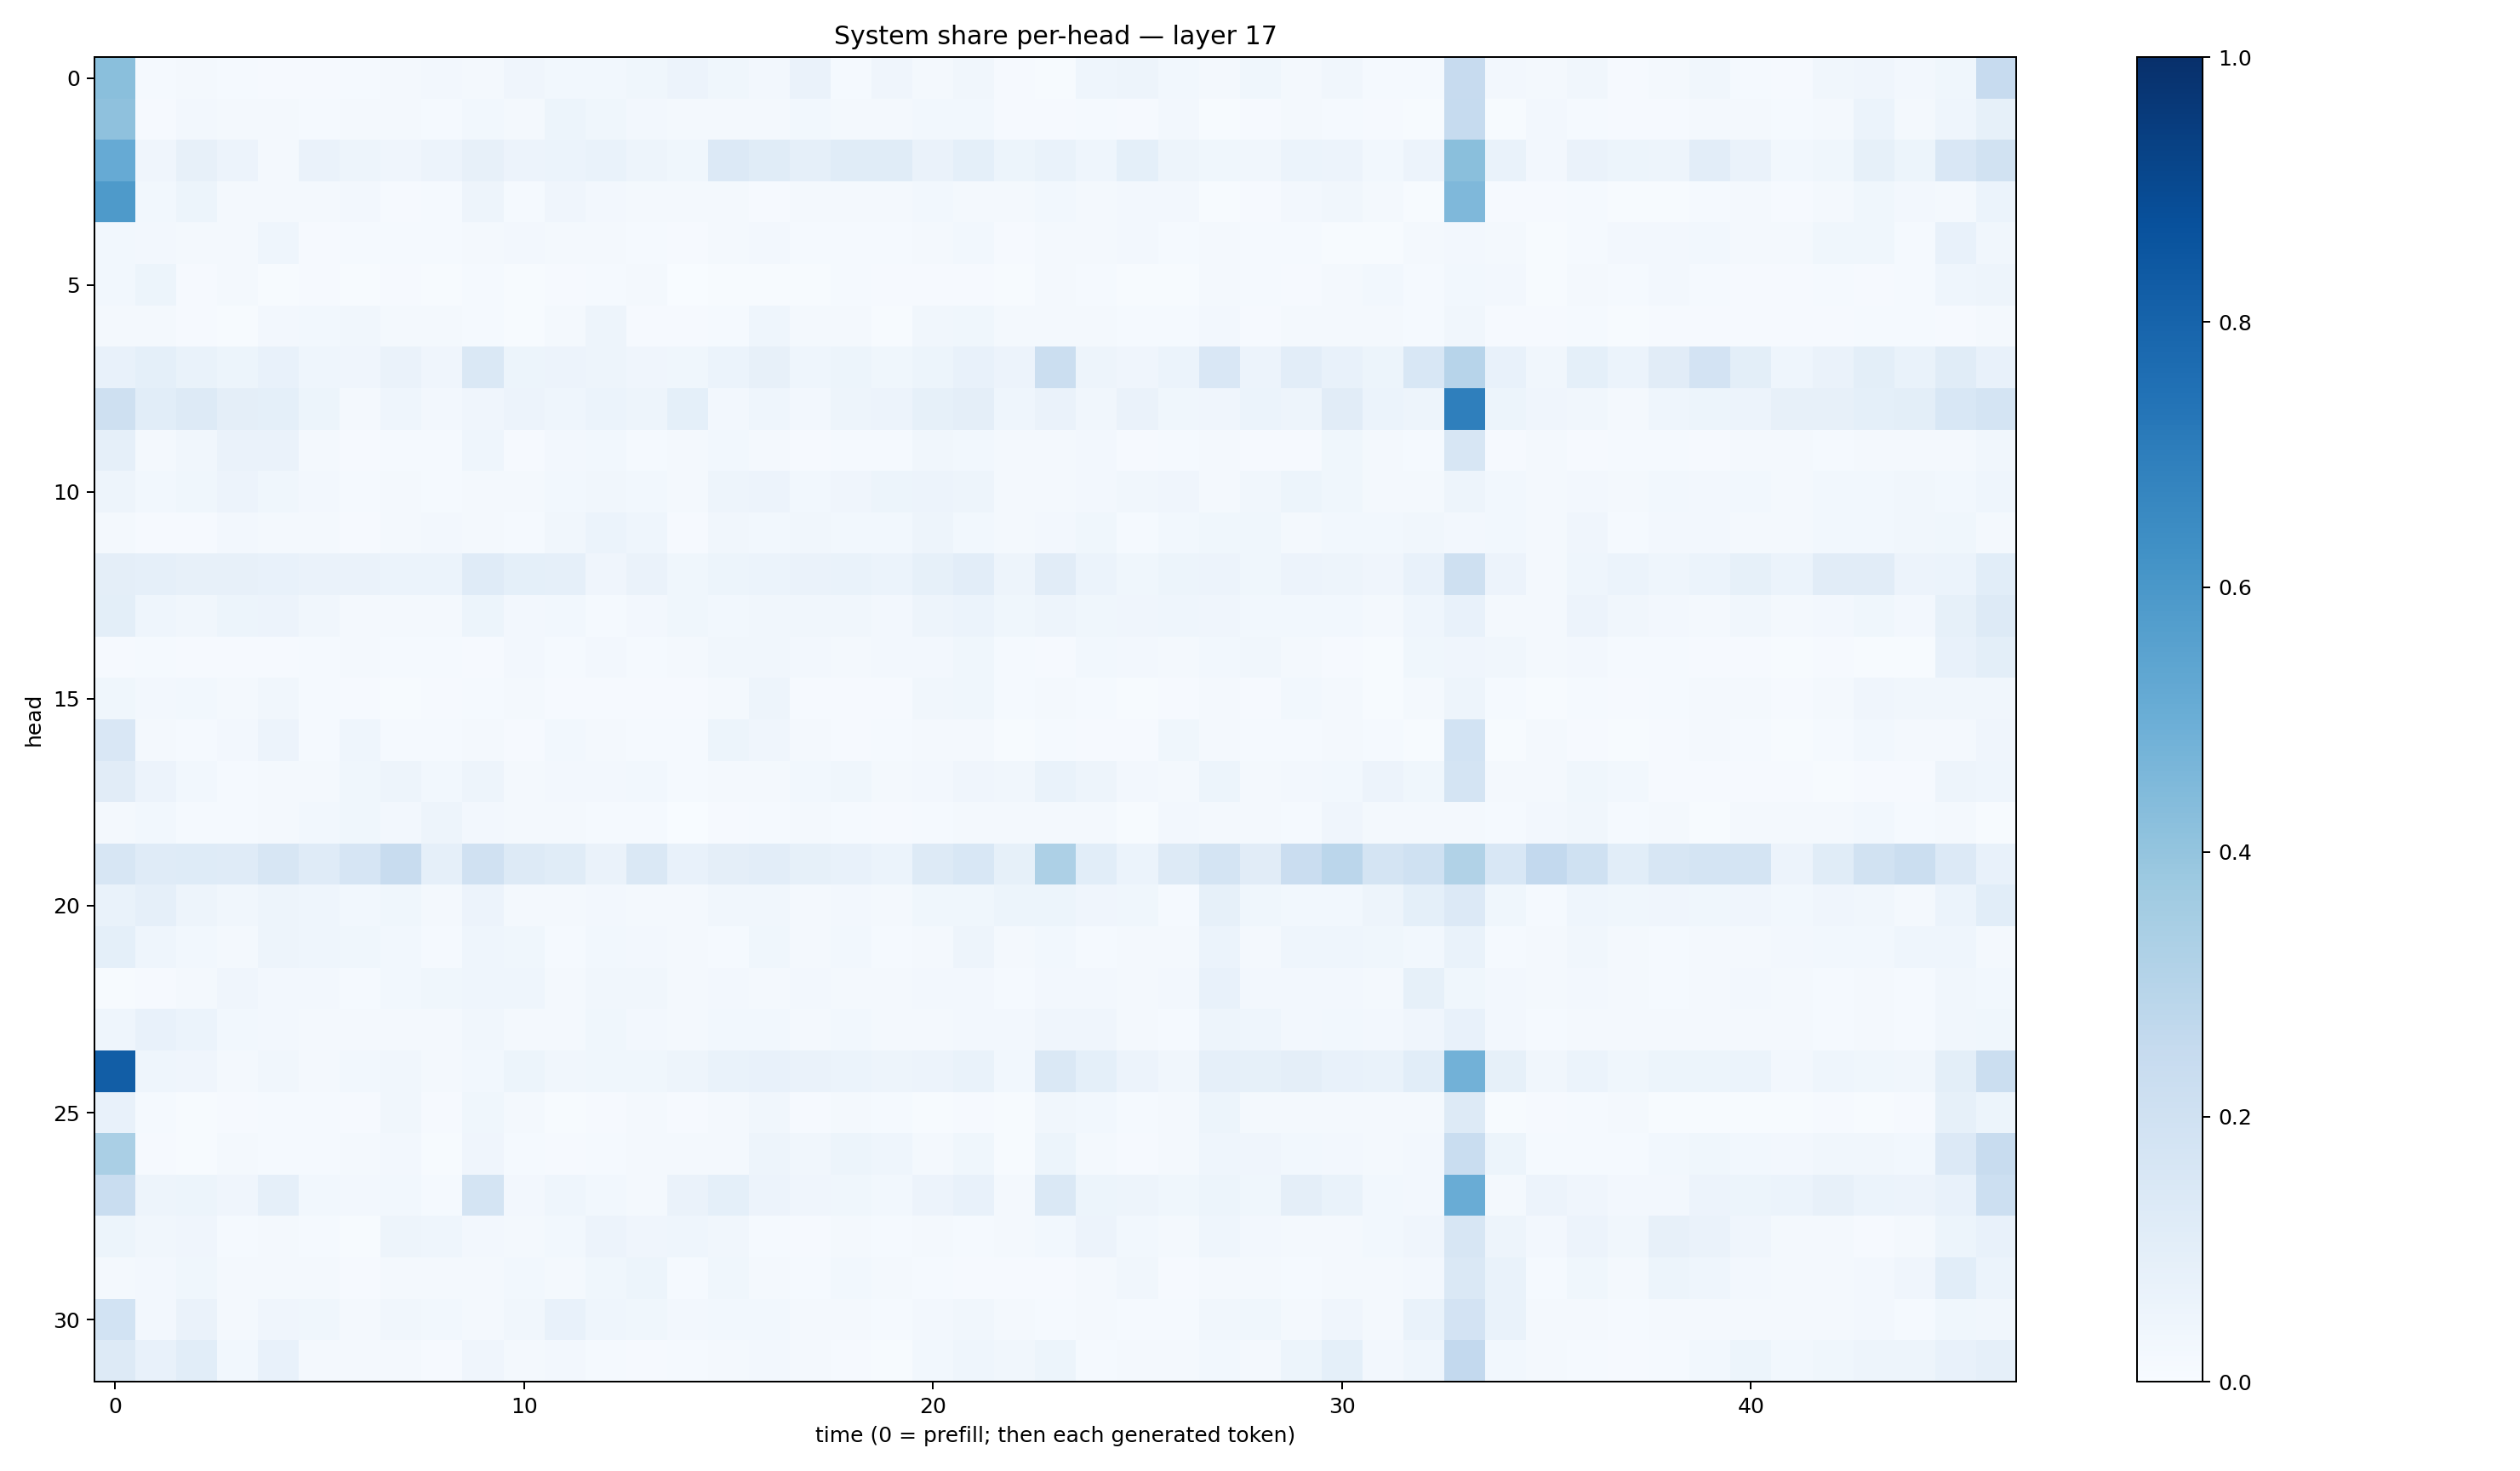

The file beside this chart, header and first rows:
0.425385, 0.014224432, 0.01663574, 0.0141686555, 0.010613622, 0.008856594, 0.014959881, 0.021002708, 0.024913082, 0.01651685, 0.04022122, 0.029481053, 0.030671347, 0.03751119, 0.057432294, 0.03753624, 0.026883127, 0.065281436, 0.014482883, 0.039397206, 0.020795224, 0.031662695, 0.009065239, 0.0064259763
0.4104, 0.01103, 0.02611, 0.02088, 0.01605, 0.01299, 0.0186, 0.02232, 0.01517, 0.02908, 0.02031, 0.05226, 0.03663, 0.02361, 0.0184, 0.017, 0.01693, 0.02847, 0.01705, 0.01904, 0.03084, 0.02775, 0.009205, 0.008624
0.5126, 0.04265, 0.08033, 0.05722, 0.01759, 0.06451, 0.04719, 0.03941, 0.05772, 0.07929, 0.05855, 0.05887, 0.0677, 0.04943, 0.03656, 0.1335, 0.1134, 0.0873, 0.1143, 0.1152, 0.06388, 0.09, 0.05187, 0.06811
0.5872, 0.03039, 0.05396, 0.01694, 0.01994, 0.02125, 0.02732, 0.01169, 0.01402, 0.04692, 0.01199, 0.04114, 0.02389, 0.02064, 0.0192, 0.02057, 0.01164, 0.02075, 0.01591, 0.02343, 0.02746, 0.02327, 0.01885, 0.02765
0.02794, 0.02489, 0.01973, 0.0206, 0.04319, 0.01036, 0.01274, 0.01257, 0.01341, 0.01999, 0.02441, 0.01818, 0.01967, 0.01378, 0.01053, 0.01956, 0.02373, 0.01466, 0.01498, 0.0146, 0.02272, 0.02964, 0.01008, 0.0167
0.029, 0.05293, 0.01091, 0.01585, 0.006863, 0.0109, 0.006033, 0.009959, 0.007006, 0.01345, 0.00774, 0.009989, 0.01184, 0.02122, 0.00335, 0.005025, 0.005208, 0.006967, 0.01215, 0.01036, 0.008959, 0.01136, 0.007444, 0.017
0.01656, 0.02119, 0.008777, 0.005587, 0.02621, 0.02905, 0.03245, 0.02305, 0.02, 0.01256, 0.006688, 0.02121, 0.04756, 0.01101, 0.01035, 0.01262, 0.04491, 0.02091, 0.02132, 0.00738, 0.03403, 0.03748, 0.01594, 0.01651
0.07225, 0.09317, 0.06709, 0.05338, 0.07552, 0.0468, 0.04169, 0.06276, 0.03925, 0.1477, 0.05111, 0.05713, 0.04746, 0.04244, 0.03827, 0.05985, 0.07986, 0.04329, 0.0519, 0.03883, 0.05386, 0.07541, 0.05688, 0.2209
0.205, 0.106, 0.1255, 0.09411, 0.09004, 0.05279, 0.02129, 0.04537, 0.02477, 0.04043, 0.05792, 0.04381, 0.06232, 0.04885, 0.0916, 0.0266, 0.04453, 0.02423, 0.04899, 0.05605, 0.08211, 0.0946, 0.04677, 0.06305
0.08944, 0.01738, 0.0336, 0.06474, 0.06493, 0.01749, 0.01156, 0.013, 0.01242, 0.04604, 0.009933, 0.02601, 0.02759, 0.01276, 0.02075, 0.03075, 0.01885, 0.01076, 0.01338, 0.01535, 0.03457, 0.02764, 0.018, 0.01861
0.05027, 0.02856, 0.03595, 0.05765, 0.03673, 0.02696, 0.01388, 0.01604, 0.01465, 0.01695, 0.01672, 0.02771, 0.03295, 0.03068, 0.01845, 0.04804, 0.05487, 0.02848, 0.04025, 0.05112, 0.05566, 0.04705, 0.02224, 0.01582
0.02054, 0.01169, 0.01125, 0.0253, 0.02243, 0.01968, 0.01152, 0.01869, 0.02468, 0.01894, 0.01557, 0.03324, 0.05871, 0.04606, 0.009465, 0.03391, 0.02924, 0.03358, 0.03103, 0.03095, 0.05051, 0.02747, 0.0199, 0.02625
0.09442, 0.08667, 0.07956, 0.07938, 0.07726, 0.06535, 0.06558, 0.05979, 0.06248, 0.1195, 0.09185, 0.08971, 0.04024, 0.06556, 0.03852, 0.05427, 0.05893, 0.06486, 0.06737, 0.06206, 0.08459, 0.1042, 0.04983, 0.1097
0.09813, 0.04553, 0.03479, 0.0544, 0.05819, 0.03233, 0.02117, 0.02125, 0.02226, 0.05096, 0.02628, 0.02848, 0.01431, 0.02536, 0.0375, 0.0287, 0.03401, 0.03495, 0.03144, 0.0249, 0.05062, 0.0609, 0.0357, 0.05067
0.008029, 0.01277, 0.009625, 0.01029, 0.01018, 0.01257, 0.01665, 0.01325, 0.0133, 0.01051, 0.02403, 0.01334, 0.0256, 0.01196, 0.01792, 0.03349, 0.03272, 0.02482, 0.02193, 0.02729, 0.02599, 0.03827, 0.01469, 0.01096
0.03906, 0.02392, 0.02749, 0.01963, 0.03494, 0.01202, 0.008404, 0.007118, 0.00816, 0.01198, 0.01756, 0.01084, 0.01003, 0.01008, 0.008721, 0.02046, 0.04782, 0.009746, 0.00971, 0.008042, 0.03323, 0.0377, 0.01419, 0.02129
0.1508, 0.01709, 0.01245, 0.02656, 0.05686, 0.01427, 0.04665, 0.01377, 0.01316, 0.01581, 0.009495, 0.02979, 0.01827, 0.01272, 0.01346, 0.05212, 0.04083, 0.01663, 0.01063, 0.01178, 0.02038, 0.01699, 0.005536, 0.01204
0.1116, 0.05559, 0.02954, 0.01352, 0.01688, 0.02086, 0.03814, 0.04945, 0.02897, 0.0498, 0.01855, 0.02651, 0.02657, 0.03034, 0.0118, 0.01835, 0.02222, 0.03074, 0.03646, 0.01748, 0.02397, 0.04268, 0.03332, 0.07005
0.02174, 0.02883, 0.01184, 0.01181, 0.0201, 0.03042, 0.03856, 0.02509, 0.04819, 0.02472, 0.01719, 0.01935, 0.01544, 0.01416, 0.002134, 0.01026, 0.01188, 0.02295, 0.01478, 0.008107, 0.01486, 0.02209, 0.02177, 0.01719
0.1629, 0.1203, 0.1216, 0.1204, 0.1587, 0.1172, 0.1676, 0.2389, 0.08829, 0.1978, 0.1309, 0.115, 0.06263, 0.1445, 0.075, 0.09385, 0.1018, 0.08277, 0.0733, 0.06204, 0.1281, 0.1539, 0.08537, 0.3276
0.06862, 0.08689, 0.04745, 0.0315, 0.04936, 0.04606, 0.02925, 0.03573, 0.02208, 0.05497, 0.02056, 0.01907, 0.02505, 0.01955, 0.02234, 0.0337, 0.03387, 0.02019, 0.02381, 0.01858, 0.03809, 0.03892, 0.05458, 0.052
0.09309, 0.046, 0.03064, 0.02049, 0.04783, 0.04382, 0.03587, 0.02773, 0.01289, 0.04378, 0.03856, 0.01346, 0.02913, 0.02527, 0.01608, 0.01449, 0.03899, 0.02054, 0.03052, 0.0121, 0.01707, 0.04771, 0.01697, 0.02976
0.005898, 0.01046, 0.0168, 0.04066, 0.02462, 0.02463, 0.01497, 0.02974, 0.03883, 0.04396, 0.04557, 0.01982, 0.03186, 0.03344, 0.01949, 0.02407, 0.01604, 0.02349, 0.02138, 0.02208, 0.02463, 0.02567, 0.01329, 0.02467
0.04465, 0.07612, 0.06211, 0.02932, 0.02652, 0.02323, 0.01884, 0.0196, 0.02038, 0.03139, 0.01957, 0.01735, 0.03661, 0.02517, 0.02149, 0.02778, 0.02922, 0.02281, 0.02796, 0.01967, 0.01896, 0.02628, 0.02529, 0.0401
0.8228, 0.04513, 0.04187, 0.01904, 0.03476, 0.01656, 0.03114, 0.0331, 0.02113, 0.02806, 0.05399, 0.03509, 0.03612, 0.0378, 0.04726, 0.0676, 0.07175, 0.06386, 0.0607, 0.04993, 0.05473, 0.07011, 0.02952, 0.1433
0.07551, 0.01406, 0.007494, 0.00806, 0.01412, 0.01413, 0.008819, 0.03447, 0.008922, 0.03905, 0.01818, 0.007036, 0.01088, 0.01859, 0.007893, 0.01971, 0.03355, 0.0116, 0.02231, 0.01172, 0.006111, 0.009734, 0.00479, 0.03177
0.3376, 0.008795, 0.005574, 0.01962, 0.01541, 0.01345, 0.0185, 0.0243, 0.006461, 0.0414, 0.01471, 0.01033, 0.0119, 0.02048, 0.0188, 0.02259, 0.04705, 0.0349, 0.0531, 0.04677, 0.01685, 0.0356, 0.006768, 0.05249
0.232, 0.04817, 0.05453, 0.04269, 0.0863, 0.02755, 0.02664, 0.02797, 0.01408, 0.1748, 0.02348, 0.04338, 0.02845, 0.01645, 0.06368, 0.09158, 0.05551, 0.03989, 0.03746, 0.03088, 0.05842, 0.07554, 0.02176, 0.1469
0.05173, 0.03145, 0.03941, 0.01403, 0.02172, 0.01212, 0.005404, 0.04872, 0.04651, 0.02521, 0.01838, 0.03097, 0.05485, 0.04206, 0.04572, 0.03432, 0.01551, 0.01138, 0.02223, 0.01254, 0.01664, 0.01355, 0.01894, 0.03053
0.0218, 0.02717, 0.0356, 0.0213, 0.01832, 0.02054, 0.01041, 0.02295, 0.01727, 0.01774, 0.0281, 0.02331, 0.03522, 0.05419, 0.0153, 0.03523, 0.01665, 0.01439, 0.02959, 0.02169, 0.01412, 0.009862, 0.01077, 0.01152
0.1836, 0.02618, 0.06488, 0.01858, 0.04295, 0.03875, 0.01752, 0.03356, 0.02889, 0.02061, 0.03228, 0.07412, 0.04601, 0.03754, 0.02613, 0.03005, 0.02908, 0.02045, 0.01993, 0.0144, 0.02538, 0.03376, 0.02277, 0.01423
0.1273, 0.07096, 0.1073, 0.02808, 0.07706, 0.01944, 0.01784, 0.01683, 0.01117, 0.04127, 0.01755, 0.0247, 0.01387, 0.01049, 0.01521, 0.02051, 0.02606, 0.01569, 0.01108, 0.006754, 0.02894, 0.04487, 0.03164, 0.05421
